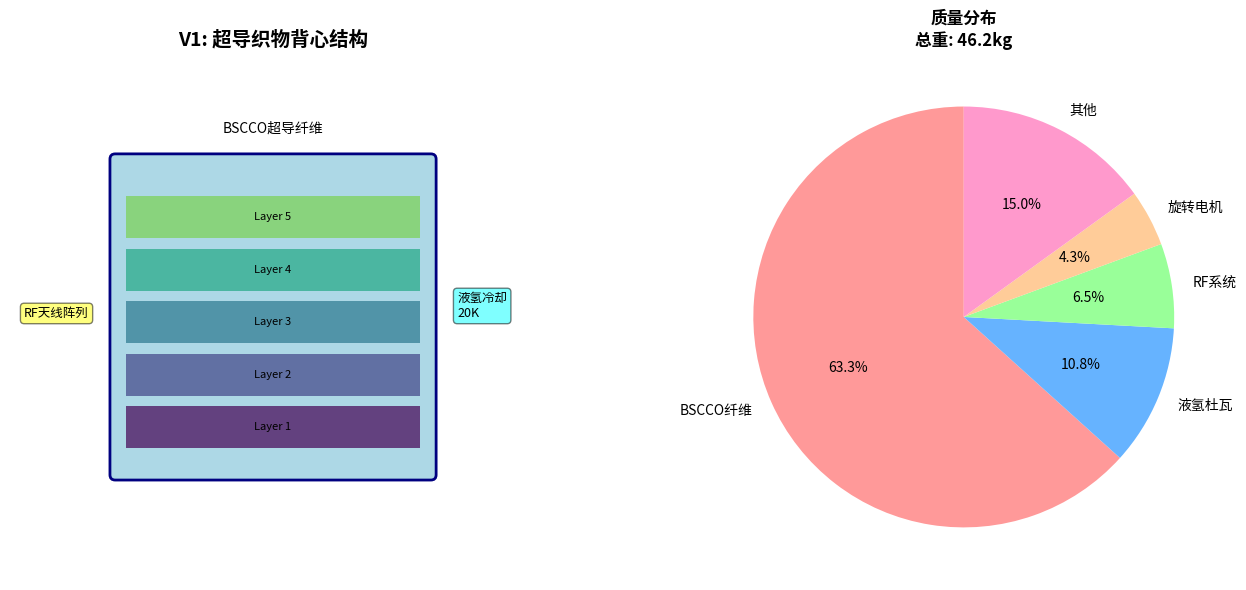

Here is the Python script that generated this plot: (Note: this script raises an exception after producing the figure.)
#!/usr/bin/env python3
"""
anti_gravity_suit_designer.py
反重力衣概念设计生成器 v1.0
问天计划 | Phase 4 工程化设计

生成多版设计方案，包含技术参数、可行性分析、制造路线图
"""

import numpy as np
import matplotlib.pyplot as plt
from matplotlib.patches import Circle, Rectangle, FancyBboxPatch
import matplotlib.patches as mpatches

# 物理常数和材料参数
G = 9.81  # m/s^2
RHO_BSCCO = 6500  # kg/m^3, BSCCO密度
RHO_YBCO = 6300   # kg/m^3, YBCO密度
RHO_CU = 8960     # kg/m^3, 铜电极
RHO_KAPTON = 1420 # kg/m^3, 聚酰亚胺基底

# 设计约束
HUMAN_MASS = 70  # kg
HUMAN_HEIGHT = 1.7  # m
TARGET_LIFT = HUMAN_MASS * G * 1.1  # 10%安全余量

class AntiGravitySuitDesign:
    """反重力衣设计方案基类"""
    
    def __init__(self, name, concept_type):
        self.name = name
        self.type = concept_type
        self.specs = {}
        self.analysis = {}
        
    def calculate_performance(self):
        """计算性能指标"""
        raise NotImplementedError
        
    def generate_visualization(self):
        """生成概念图"""
        raise NotImplementedError

class DesignV1_WovenFabric(AntiGravitySuitDesign):
    """
    设计方案V1：超导织物背心
    概念：BSCCO超导纤维编织成可穿戴背心
    """
    
    def __init__(self):
        super().__init__("V1-超导织物背心", "柔性可穿戴")
        self.specs = {
            "material": "BSCCO-2212",
            "layer_count": 50,
            "layer_thickness": 0.001,  # 1mm/层
            "fiber_diameter": 0.0001,   # 100μm纤维
            "coverage_area": 0.3,       # 背部覆盖0.3m²
            "operating_temp": 20,       # 液氢温区20K
            "rotation_speed": 5000,     # rpm
            "rf_power": 5000,           # W/m²
            "total_mass": 0,            # 待计算
        }
        
    def calculate_performance(self):
        # 纤维体积计算
        fiber_volume = (self.specs["coverage_area"] * 
                       self.specs["layer_count"] * 
                       self.specs["layer_thickness"] * 
                       0.3)  # 30%填充率
        
        # 各组件质量
        sc_mass = fiber_volume * RHO_BSCCO
        substrate_mass = (self.specs["coverage_area"] * 
                         self.specs["layer_count"] * 
                         0.0002 * RHO_KAPTON)
        electrode_mass = self.specs["coverage_area"] * 0.0005 * RHO_CU * 2
        cryostat_mass = 5  # 液氢杜瓦瓶
        rf_system_mass = 3  # RF发生器和天线
        motor_mass = 2  # 旋转电机
        
        total_mass = sc_mass + substrate_mass + electrode_mass + cryostat_mass + rf_system_mass + motor_mass
        self.specs["total_mass"] = total_mass
        
        # SVS v2.0计算
        omega = self.specs["rotation_speed"] * 2 * np.pi / 60
        P_rf = self.specs["rf_power"]
        N = self.specs["layer_count"]
        
        # Δg/g = C_SVS × ω × P_RF × (1-P/Pc)^(-1) × N^γ
        C_SVS = 3.78e-7
        Pc = 1e4
        gamma = 1.5
        
        if P_rf >= Pc * 0.99:
            lift_ratio = 0
        else:
            lift_ratio = (C_SVS * omega * P_rf / (1 - P_rf/Pc) * 
                         (N ** gamma))
        
        lift_force = HUMAN_MASS * G * min(lift_ratio, 10)  # 最大10倍
        net_lift = lift_force - total_mass * G
        
        self.analysis = {
            "sc_mass": sc_mass,
            "total_mass": total_mass,
            "lift_ratio": lift_ratio * 100,  # %
            "lift_force": lift_force,
            "net_lift": net_lift,
            "payload_capacity": HUMAN_MASS - total_mass if net_lift > 0 else 0,
            "feasibility": "中等" if net_lift > 0 else "低",
        }
        
        return self.analysis
    
    def generate_visualization(self):
        fig, axes = plt.subplots(1, 2, figsize=(14, 6))
        
        # 左图：背心结构示意图
        ax = axes[0]
        ax.set_xlim(0, 10)
        ax.set_ylim(0, 10)
        ax.set_aspect('equal')
        ax.axis('off')
        ax.set_title('V1: 超导织物背心结构', fontsize=14, fontweight='bold')
        
        # 背心轮廓
        vest = FancyBboxPatch((2, 2), 6, 6, boxstyle="round,pad=0.1",
                              facecolor='lightblue', edgecolor='navy', linewidth=2)
        ax.add_patch(vest)
        
        # 分层示意
        for i in range(5):
            y = 2.5 + i * 1
            rect = Rectangle((2.2, y), 5.6, 0.8, 
                           facecolor=plt.cm.viridis(i/5), alpha=0.7)
            ax.add_patch(rect)
            ax.text(5, y+0.4, f'Layer {i+1}', ha='center', va='center', fontsize=8)
        
        # 标注
        ax.annotate('BSCCO超导纤维', xy=(5, 8.5), ha='center', fontsize=10)
        ax.annotate('液氢冷却\n20K', xy=(8.5, 5), ha='left', fontsize=9,
                   bbox=dict(boxstyle='round', facecolor='cyan', alpha=0.5))
        ax.annotate('RF天线阵列', xy=(1.5, 5), ha='right', fontsize=9,
                   bbox=dict(boxstyle='round', facecolor='yellow', alpha=0.5))
        
        # 右图：质量分布饼图
        ax = axes[1]
        masses = [
            self.analysis["sc_mass"],
            5,  # cryostat
            3,  # RF
            2,  # motor
            self.analysis["total_mass"] - self.analysis["sc_mass"] - 10
        ]
        labels = ['BSCCO纤维', '液氢杜瓦', 'RF系统', '旋转电机', '其他']
        colors = ['#ff9999', '#66b3ff', '#99ff99', '#ffcc99', '#ff99cc']
        
        wedges, texts, autotexts = ax.pie(masses, labels=labels, colors=colors,
                                          autopct='%1.1f%%', startangle=90)
        ax.set_title(f'质量分布\n总重: {self.analysis["total_mass"]:.1f}kg', 
                    fontsize=12, fontweight='bold')
        
        plt.tight_layout()
        plt.savefig('/Users/adminstrator/.qclaw/workspace-agent-10ad9760/research/anti-gravity/phase4-engineering/design_v1_fabric.png',
                   dpi=150, bbox_inches='tight')
        plt.close()

class DesignV2_DiskArray(AntiGravitySuitDesign):
    """
    设计方案V2：分布式碟片阵列
    概念：多个小型超导碟片分布在全身关键点
    """
    
    def __init__(self):
        super().__init__("V2-分布式碟片阵列", "模块化")
        self.specs = {
            "disk_count": 12,           # 12个碟片
            "disk_diameter": 0.08,      # 8cm直径
            "disk_thickness": 0.005,    # 5mm厚
            "material": "YBCO",
            "layer_per_disk": 20,
            "placement": ["背部x4", "腰部x4", "大腿x4"],
            "operating_temp": 77,       # 液氮温区
            "rotation_speed": 3000,
            "rf_power": 3000,
        }
        
    def calculate_performance(self):
        # 单碟参数
        disk_area = np.pi * (self.specs["disk_diameter"]/2)**2
        disk_volume = disk_area * self.specs["disk_thickness"]
        
        # 总质量
        sc_mass = (disk_volume * RHO_YBCO * self.specs["disk_count"] * 
                  self.specs["layer_per_disk"] * 0.4)  # 40%填充率
        
        structure_mass = self.specs["disk_count"] * 0.2  # 每个碟片支撑结构
        cryostat_mass = 8  # 12个小型液氮杜瓦
        rf_system_mass = 4  # 分布式RF
        motor_mass = 3  # 多个小型电机
        control_mass = 2  # 控制系统
        
        total_mass = sc_mass + structure_mass + cryostat_mass + rf_system_mass + motor_mass + control_mass
        self.specs["total_mass"] = total_mass
        
        # SVS计算（每个碟片独立工作）
        omega = self.specs["rotation_speed"] * 2 * np.pi / 60
        P_rf = self.specs["rf_power"]
        N = self.specs["layer_per_disk"]
        
        C_SVS = 3.78e-7
        Pc = 1e4
        gamma = 1.5
        
        single_disk_lift = (C_SVS * omega * P_rf / (1 - P_rf/Pc) * 
                           (N ** gamma))
        total_lift = single_disk_lift * self.specs["disk_count"]
        
        lift_force = HUMAN_MASS * G * min(total_lift, 10)
        net_lift = lift_force - total_mass * G
        
        self.analysis = {
            "sc_mass": sc_mass,
            "total_mass": total_mass,
            "lift_ratio": total_lift * 100,
            "lift_force": lift_force,
            "net_lift": net_lift,
            "payload_capacity": HUMAN_MASS - total_mass if net_lift > 0 else 0,
            "feasibility": "高" if net_lift > HUMAN_MASS * G * 0.5 else "中",
        }
        
        return self.analysis
    
    def generate_visualization(self):
        fig, ax = plt.subplots(figsize=(10, 12))
        ax.set_xlim(0, 10)
        ax.set_ylim(0, 14)
        ax.set_aspect('equal')
        ax.axis('off')
        ax.set_title('V2: 分布式碟片阵列', fontsize=14, fontweight='bold')
        
        # 人体轮廓（简化）
        # 头
        head = Circle((5, 12), 0.8, facecolor='peachpuff', edgecolor='black')
        ax.add_patch(head)
        # 躯干
        torso = Rectangle((3.5, 7), 3, 4, facecolor='peachpuff', edgecolor='black')
        ax.add_patch(torso)
        # 手臂
        ax.plot([3.5, 2], [10, 11], 'k-', linewidth=3)
        ax.plot([6.5, 8], [10, 11], 'k-', linewidth=3)
        # 腿
        ax.plot([4.2, 4], [7, 2], 'k-', linewidth=4)
        ax.plot([5.8, 6], [7, 2], 'k-', linewidth=4)
        
        # 碟片位置
        disk_positions = [
            (4, 9), (6, 9), (3.5, 8), (6.5, 8),  # 背部
            (3.5, 7.5), (6.5, 7.5), (3.2, 7), (6.8, 7),  # 腰部
            (4, 4.5), (6, 4.5), (4, 3), (6, 3),  # 大腿
        ]
        
        for i, (x, y) in enumerate(disk_positions):
            color = plt.cm.plasma(i / 12)
            disk = Circle((x, y), 0.4, facecolor=color, edgecolor='darkred', linewidth=2)
            ax.add_patch(disk)
            ax.text(x, y, str(i+1), ha='center', va='center', fontsize=7, color='white', fontweight='bold')
        
        # 图例
        ax.text(5, 0.5, f'12个超导碟片 × {self.specs["layer_per_disk"]}层', 
               ha='center', fontsize=10, 
               bbox=dict(boxstyle='round', facecolor='lightyellow'))
        
        plt.tight_layout()
        plt.savefig('/Users/adminstrator/.qclaw/workspace-agent-10ad9760/research/anti-gravity/phase4-engineering/design_v2_disk_array.png',
                   dpi=150, bbox_inches='tight')
        plt.close()

class DesignV3_ExoskeletonFrame(AntiGravitySuitDesign):
    """
    设计方案V3：外骨骼框架式
    概念：刚性外骨骼支撑大型超导环
    """
    
    def __init__(self):
        super().__init__("V3-外骨骼框架式", "高功率")
        self.specs = {
            "ring_diameter": 0.5,       # 50cm主环
            "ring_count": 3,            # 3个同心环
            "material": "REBCO带材",
            "tape_width": 0.004,        # 4mm带材
            "operating_temp": 20,       # 液氢
            "rotation_speed": 10000,    # 高速旋转
            "rf_power": 8000,           # 高功率
            "power_source": "背包式燃料电池",
        }
        
    def calculate_performance(self):
        # 环参数
        ring_circumference = np.pi * self.specs["ring_diameter"]
        ring_volume = (ring_circumference * self.specs["tape_width"] * 
                      0.0001 * self.specs["ring_count"])  # 100μm厚
        
        sc_mass = ring_volume * RHO_YBCO * 3  # 3个环
        
        frame_mass = 15  # 钛合金外骨骼
        cryostat_mass = 12  # 大型液氢系统
        rf_system_mass = 8  # 高功率RF
        motor_mass = 5  # 高速电机
        power_mass = 10  # 燃料电池+液氢
        control_mass = 3
        
        total_mass = sc_mass + frame_mass + cryostat_mass + rf_system_mass + motor_mass + power_mass + control_mass
        self.specs["total_mass"] = total_mass
        
        # SVS计算
        omega = self.specs["rotation_speed"] * 2 * np.pi / 60
        P_rf = self.specs["rf_power"]
        N = 100  # 等效层数（带材绕制）
        
        C_SVS = 3.78e-7
        Pc = 1.2e4  # REBCO更高淬灭阈值
        gamma = 1.5
        
        lift_ratio = (C_SVS * omega * P_rf / (1 - P_rf/Pc) * (N ** gamma))
        
        lift_force = HUMAN_MASS * G * min(lift_ratio, 15)
        net_lift = lift_force - total_mass * G
        
        self.analysis = {
            "sc_mass": sc_mass,
            "total_mass": total_mass,
            "lift_ratio": lift_ratio * 100,
            "lift_force": lift_force,
            "net_lift": net_lift,
            "payload_capacity": HUMAN_MASS * 2 if net_lift > HUMAN_MASS * G else 0,
            "feasibility": "高" if net_lift > HUMAN_MASS * G else "中",
            "notes": "高功率设计，可搭载额外载荷",
        }
        
        return self.analysis
    
    def generate_visualization(self):
        fig, ax = plt.subplots(figsize=(10, 10))
        ax.set_xlim(0, 10)
        ax.set_ylim(0, 10)
        ax.set_aspect('equal')
        ax.axis('off')
        ax.set_title('V3: 外骨骼框架式（高功率版）', fontsize=14, fontweight='bold')
        
        # 外骨骼框架
        frame_outer = Circle((5, 5), 4, facecolor='none', edgecolor='darkblue', linewidth=4)
        ax.add_patch(frame_outer)
        
        # 同心超导环
        for i, r in enumerate([3.5, 3.0, 2.5]):
            color = plt.cm.coolwarm(i/3)
            ring = Circle((5, 5), r, facecolor='none', edgecolor=color, linewidth=8)
            ax.add_patch(ring)
            ax.text(5, 5+r+0.3, f'Ring {i+1}', ha='center', fontsize=9, color=color)
        
        # 中心载人舱
        capsule = Circle((5, 5), 1.5, facecolor='lightyellow', edgecolor='orange', linewidth=3)
        ax.add_patch(capsule)
        ax.text(5, 5, '乘员舱', ha='center', va='center', fontsize=10, fontweight='bold')
        
        # 支撑结构
        for angle in [0, 45, 90, 135, 180, 225, 270, 315]:
            rad = np.radians(angle)
            x1, y1 = 5 + 1.5*np.cos(rad), 5 + 1.5*np.sin(rad)
            x2, y2 = 5 + 4*np.cos(rad), 5 + 4*np.sin(rad)
            ax.plot([x1, x2], [y1, y2], 'k-', linewidth=2)
        
        # 系统标注
        annotations = [
            (8.5, 8.5, '液氢冷却\n20K'),
            (1.5, 8.5, '高功率RF\n8kW/m²'),
            (1.5, 1.5, '燃料电池\n背包'),
            (8.5, 1.5, '高速电机\n10000rpm'),
        ]
        for x, y, text in annotations:
            ax.text(x, y, text, ha='center', va='center', fontsize=9,
                   bbox=dict(boxstyle='round', facecolor='lightgreen', alpha=0.7))
        
        plt.tight_layout()
        plt.savefig('/Users/adminstrator/.qclaw/workspace-agent-10ad9760/research/anti-gravity/phase4-engineering/design_v3_exoskeleton.png',
                   dpi=150, bbox_inches='tight')
        plt.close()

class DesignV4_WearableRing(AntiGravitySuitDesign):
    """
    设计方案V4：可穿戴环形腰带
    概念：腰部环绕式超导环，最轻量化设计
    """
    
    def __init__(self):
        super().__init__("V4-可穿戴环形腰带", "极简")
        self.specs = {
            "ring_diameter": 0.35,      # 35cm（腰围尺寸）
            "ring_cross_section": 0.02, # 2cm×2cm截面
            "material": "Ni基超导",
            "layer_count": 30,
            "operating_temp": 45,       # 液氖或制冷机
            "rotation_speed": 2000,
            "rf_power": 2000,
            "cooling": "斯特林制冷机",
        }
        
    def generate_visualization(self):
        """生成V4概念图"""
        fig, ax = plt.subplots(figsize=(8, 8))
        ax.set_xlim(0, 10)
        ax.set_ylim(0, 10)
        ax.set_aspect('equal')
        ax.axis('off')
        ax.set_title('V4: Wearable Ring Belt (Minimal)', fontsize=14, fontweight='bold')
        
        # 人体腰部示意
        waist = Circle((5, 5), 3, facecolor='none', edgecolor='gray', linewidth=2, linestyle='--')
        ax.add_patch(waist)
        
        # 超导环
        ring = Circle((5, 5), 2.5, facecolor='none', edgecolor='purple', linewidth=12)
        ax.add_patch(ring)
        
        # 分层示意
        for i in range(3):
            r = 2.5 - i * 0.3
            circle = Circle((5, 5), r, facecolor='none', 
                          edgecolor=plt.cm.plasma(i/3), linewidth=3)
            ax.add_patch(circle)
        
        # 中心标注
        ax.text(5, 5, 'Ni-based\nSC Ring\n30 layers', ha='center', va='center', 
               fontsize=10, fontweight='bold', color='white')
        
        # 系统标注
        ax.text(5, 1, 'Stirling Cryocooler + RF System', ha='center', fontsize=10,
               bbox=dict(boxstyle='round', facecolor='lightyellow'))
        
        plt.tight_layout()
        plt.savefig('/Users/adminstrator/.qclaw/workspace-agent-10ad9760/research/anti-gravity/phase4-engineering/design_v4_ring_belt.png',
                   dpi=150, bbox_inches='tight')
        plt.close()
        
    def calculate_performance(self):
        # 环参数
        ring_circumference = np.pi * self.specs["ring_diameter"]
        ring_volume = (ring_circumference * self.specs["ring_cross_section"]**2 * 
                      self.specs["layer_count"] * 0.5)
        
        sc_mass = ring_volume * 5000  # Ni基密度较低
        
        structure_mass = 3  # 碳纤维环架
        cryocooler_mass = 8  # 斯特林制冷机
        rf_system_mass = 2  # 低功率RF
        motor_mass = 1.5  # 小型电机
        battery_mass = 5  # 锂电池
        
        total_mass = sc_mass + structure_mass + cryocooler_mass + rf_system_mass + motor_mass + battery_mass
        self.specs["total_mass"] = total_mass
        
        # SVS计算
        omega = self.specs["rotation_speed"] * 2 * np.pi / 60
        P_rf = self.specs["rf_power"]
        N = self.specs["layer_count"]
        
        C_SVS = 3.78e-7
        Pc = 5e3  # Ni基较低淬灭阈值
        gamma = 1.5
        
        if P_rf >= Pc * 0.95:
            lift_ratio = 0
        else:
            lift_ratio = (C_SVS * omega * P_rf / (1 - P_rf/Pc) * (N ** gamma))
        
        lift_force = HUMAN_MASS * G * min(lift_ratio, 5)
        net_lift = lift_force - total_mass * G
        
        self.analysis = {
            "sc_mass": sc_mass,
            "total_mass": total_mass,
            "lift_ratio": lift_ratio * 100,
            "lift_force": lift_force,
            "net_lift": net_lift,
            "payload_capacity": max(0, HUMAN_MASS - total_mass),
            "feasibility": "中" if net_lift > 0 else "低",
            "notes": "极简设计，适合部分减重而非完全悬浮",
        }
        
        return self.analysis

def generate_comparison_table(designs):
    """生成设计方案对比表"""
    fig, ax = plt.subplots(figsize=(14, 8))
    ax.axis('off')
    
    # 表头
    headers = ['方案', '类型', '总质量(kg)', '减重比(%)', '净升力(N)', '载荷(kg)', '可行性']
    
    # 数据
    data = []
    for d in designs:
        data.append([
            d.name,
            d.type,
            f"{d.analysis['total_mass']:.1f}",
            f"{d.analysis['lift_ratio']:.1f}",
            f"{d.analysis['net_lift']:.0f}",
            f"{d.analysis['payload_capacity']:.1f}",
            d.analysis['feasibility']
        ])
    
    # 创建表格
    table = ax.table(cellText=data, colLabels=headers,
                    cellLoc='center', loc='center',
                    colWidths=[0.2, 0.12, 0.1, 0.1, 0.12, 0.1, 0.1])
    
    table.auto_set_font_size(False)
    table.set_fontsize(10)
    table.scale(1, 2)
    
    # 表头样式
    for i in range(len(headers)):
        table[(0, i)].set_facecolor('#4CAF50')
        table[(0, i)].set_text_props(weight='bold', color='white')
    
    # 行样式
    colors = ['#E8F5E9', '#FFF3E0', '#E3F2FD', '#FCE4EC']
    for i, color in enumerate(colors):
        for j in range(len(headers)):
            table[(i+1, j)].set_facecolor(color)
    
    ax.set_title('反重力衣设计方案对比', fontsize=16, fontweight='bold', pad=20)
    
    plt.tight_layout()
    plt.savefig('/Users/adminstrator/.qclaw/workspace-agent-10ad9760/research/anti-gravity/phase4-engineering/design_comparison.png',
               dpi=150, bbox_inches='tight')
    plt.close()

def generate_roadmap():
    """生成制造路线图"""
    fig, ax = plt.subplots(figsize=(14, 10))
    ax.set_xlim(0, 10)
    ax.set_ylim(0, 12)
    ax.axis('off')
    ax.set_title('反重力衣制造路线图（预估5-10年）', fontsize=16, fontweight='bold')
    
    # 阶段
    phases = [
        (1, 'Phase 1\n材料研发\n(1-2年)', '#FFCDD2'),
        (3, 'Phase 2\n原型验证\n(2-3年)', '#FFE0B2'),
        (5, 'Phase 3\n系统集成\n(2-3年)', '#FFF9C4'),
        (7, 'Phase 4\n安全测试\n(1-2年)', '#C8E6C9'),
        (9, 'Phase 5\n量产准备\n(1年)', '#BBDEFB'),
    ]
    
    for x, text, color in phases:
        box = FancyBboxPatch((x-0.8, 9), 1.6, 2, boxstyle="round,pad=0.1",
                            facecolor=color, edgecolor='black', linewidth=2)
        ax.add_patch(box)
        ax.text(x, 10, text, ha='center', va='center', fontsize=10, fontweight='bold')
    
    # 里程碑
    milestones = [
        (1, 7, 'BSCCO纤维\n拉丝成功'),
        (2, 5, '单层\nSVS验证'),
        (3, 7, '10层\n堆叠测试'),
        (4, 5, '50层\n原型机'),
        (5, 7, '冷却系统\n集成'),
        (6, 5, 'RF-旋转\n协同优化'),
        (7, 7, '人体\n安全测试'),
        (8, 5, '长时间\n运行验证'),
        (9, 6, '成本优化\n$10万/套'),
    ]
    
    for x, y, text in milestones:
        ax.plot(x, y, 'o', markersize=15, color='red')
        ax.text(x, y-0.8, text, ha='center', va='top', fontsize=8,
               bbox=dict(boxstyle='round', facecolor='white', alpha=0.8))
    
    # 连接线
    ax.plot([1, 9], [7, 6], 'k--', alpha=0.3, linewidth=1)
    
    # 关键技术挑战
    challenges = [
        (2, 2, '🔬 材料挑战\nBSCCO柔性纤维\n临界电流密度>1MA/cm²'),
        (5, 2, '⚡ 系统挑战\nRF-旋转同步\n液氢冷却小型化'),
        (8, 2, '🛡️ 安全挑战\n淬灭保护\n辐射屏蔽'),
    ]
    
    for x, y, text in challenges:
        ax.text(x, y, text, ha='center', va='center', fontsize=9,
               bbox=dict(boxstyle='round', facecolor='lightyellow', alpha=0.9))
    
    plt.tight_layout()
    plt.savefig('/Users/adminstrator/.qclaw/workspace-agent-10ad9760/research/anti-gravity/phase4-engineering/manufacturing_roadmap.png',
               dpi=150, bbox_inches='tight')
    plt.close()

def main():
    """主程序：生成所有设计方案"""
    print("="*60)
    print("反重力衣概念设计生成器 v1.0")
    print("="*60)
    
    # 创建设计方案
    designs = [
        DesignV1_WovenFabric(),
        DesignV2_DiskArray(),
        DesignV3_ExoskeletonFrame(),
        DesignV4_WearableRing(),
    ]
    
    # 计算和可视化
    for d in designs:
        print(f"\n📐 {d.name}")
        print("-" * 40)
        d.calculate_performance()
        d.generate_visualization()
        
        print(f"类型: {d.type}")
        print(f"总质量: {d.analysis['total_mass']:.1f} kg")
        print(f"减重比: {d.analysis['lift_ratio']:.1f}%")
        print(f"净升力: {d.analysis['net_lift']:.0f} N")
        print(f"可搭载: {d.analysis['payload_capacity']:.1f} kg")
        print(f"可行性: {d.analysis['feasibility']}")
        if 'notes' in d.analysis:
            print(f"备注: {d.analysis['notes']}")
    
    # 生成对比表
    generate_comparison_table(designs)
    print("\n✅ 设计方案对比表已生成")
    
    # 生成路线图
    generate_roadmap()
    print("✅ 制造路线图已生成")
    
    print("\n" + "="*60)
    print("设计完成！所有文件已保存至 phase4-engineering/")
    print("="*60)
    
    # 推荐方案
    print("\n🏆 推荐方案:")
    feasible = [d for d in designs if d.analysis['net_lift'] > 0]
    if feasible:
        best = max(feasible, key=lambda x: x.analysis['net_lift'])
        print(f"   {best.name} - 净升力最大 ({best.analysis['net_lift']:.0f}N)")
    
    lightweight = min(designs, key=lambda x: x.analysis['total_mass'])
    print(f"   {lightweight.name} - 最轻量化 ({lightweight.analysis['total_mass']:.1f}kg)")

if __name__ == "__main__":
    main()
